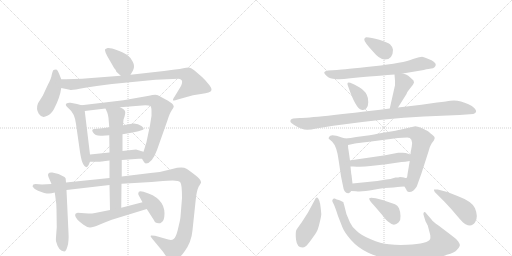
t = 0.00 s
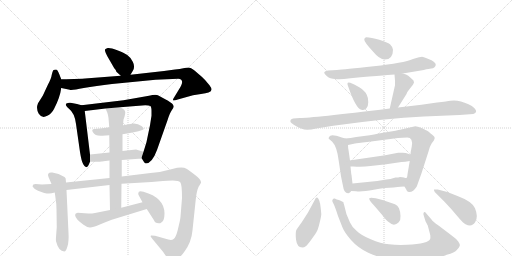
t = 3.61 s
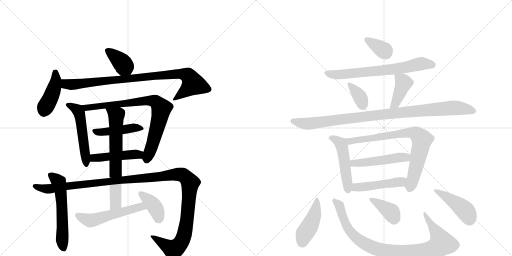
t = 7.22 s
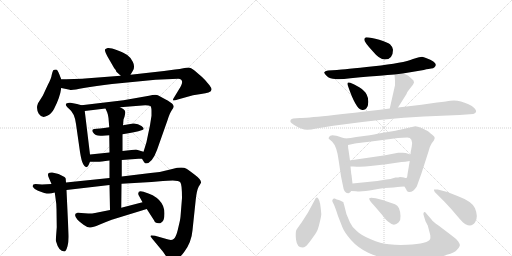
t = 10.84 s
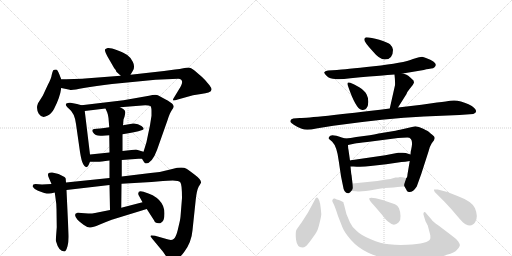
t = 14.45 s
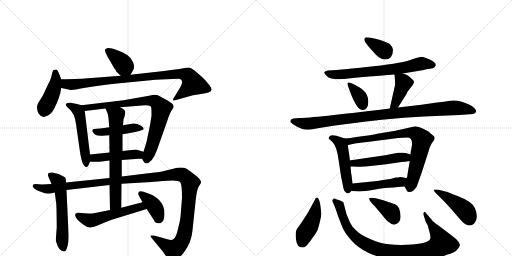
t = 18.06 s

The animated SVG that drew these frames (rendered in a browser with its animation timeline set to each time). Animation: 25 CSS @keyframes rules; one cycle of 18.06 s.

<svg version="1.1" viewBox="0 0 2048 1024" xmlns="http://www.w3.org/2000/svg">
  <g stroke="lightgray" stroke-dasharray="1,1" stroke-width="1" transform="scale(4, 4)">
    <line x1="0" y1="0" x2="256" y2="256"></line>
    <line x1="256" y1="0" x2="0" y2="256"></line>
    <line x1="128" y1="0" x2="128" y2="256"></line>
    <line x1="0" y1="128" x2="256" y2="128"></line>
    <line x1="256" y1="0" x2="512" y2="256"></line>
    <line x1="512" y1="0" x2="256" y2="256"></line>
    <line x1="384" y1="0" x2="384" y2="256"></line>
    <line x1="256" y1="128" x2="512" y2="128"></line>
  </g>
<g transform="scale(1, -1) translate(0, -850)">
   <style type="text/css">
    @keyframes keyframes0 {
      from {
       stroke: black;
       stroke-dashoffset: 377;
       stroke-width: 128;
       }
       55% {
       animation-timing-function: step-end;
       stroke: black;
       stroke-dashoffset: 0;
       stroke-width: 128;
       }
       to {
       stroke: black;
       stroke-width: 1024;
       }
       }
       #make-me-a-hanzi-animation-0 {
         animation: keyframes0 0.556803s both;
         animation-delay: 0.000000s;
         animation-timing-function: linear;
       }
    @keyframes keyframes1 {
      from {
       stroke: black;
       stroke-dashoffset: 423;
       stroke-width: 128;
       }
       58% {
       animation-timing-function: step-end;
       stroke: black;
       stroke-dashoffset: 0;
       stroke-width: 128;
       }
       to {
       stroke: black;
       stroke-width: 1024;
       }
       }
       #make-me-a-hanzi-animation-1 {
         animation: keyframes1 0.594238s both;
         animation-delay: 0.556803s;
         animation-timing-function: linear;
       }
    @keyframes keyframes2 {
      from {
       stroke: black;
       stroke-dashoffset: 897;
       stroke-width: 128;
       }
       74% {
       animation-timing-function: step-end;
       stroke: black;
       stroke-dashoffset: 0;
       stroke-width: 128;
       }
       to {
       stroke: black;
       stroke-width: 1024;
       }
       }
       #make-me-a-hanzi-animation-2 {
         animation: keyframes2 0.979980s both;
         animation-delay: 1.151042s;
         animation-timing-function: linear;
       }
    @keyframes keyframes3 {
      from {
       stroke: black;
       stroke-dashoffset: 515;
       stroke-width: 128;
       }
       63% {
       animation-timing-function: step-end;
       stroke: black;
       stroke-dashoffset: 0;
       stroke-width: 128;
       }
       to {
       stroke: black;
       stroke-width: 1024;
       }
       }
       #make-me-a-hanzi-animation-3 {
         animation: keyframes3 0.669108s both;
         animation-delay: 2.131022s;
         animation-timing-function: linear;
       }
    @keyframes keyframes4 {
      from {
       stroke: black;
       stroke-dashoffset: 801;
       stroke-width: 128;
       }
       72% {
       animation-timing-function: step-end;
       stroke: black;
       stroke-dashoffset: 0;
       stroke-width: 128;
       }
       to {
       stroke: black;
       stroke-width: 1024;
       }
       }
       #make-me-a-hanzi-animation-4 {
         animation: keyframes4 0.901855s both;
         animation-delay: 2.800130s;
         animation-timing-function: linear;
       }
    @keyframes keyframes5 {
      from {
       stroke: black;
       stroke-dashoffset: 441;
       stroke-width: 128;
       }
       59% {
       animation-timing-function: step-end;
       stroke: black;
       stroke-dashoffset: 0;
       stroke-width: 128;
       }
       to {
       stroke: black;
       stroke-width: 1024;
       }
       }
       #make-me-a-hanzi-animation-5 {
         animation: keyframes5 0.608887s both;
         animation-delay: 3.701986s;
         animation-timing-function: linear;
       }
    @keyframes keyframes6 {
      from {
       stroke: black;
       stroke-dashoffset: 458;
       stroke-width: 128;
       }
       60% {
       animation-timing-function: step-end;
       stroke: black;
       stroke-dashoffset: 0;
       stroke-width: 128;
       }
       to {
       stroke: black;
       stroke-width: 1024;
       }
       }
       #make-me-a-hanzi-animation-6 {
         animation: keyframes6 0.622721s both;
         animation-delay: 4.310872s;
         animation-timing-function: linear;
       }
    @keyframes keyframes7 {
      from {
       stroke: black;
       stroke-dashoffset: 565;
       stroke-width: 128;
       }
       65% {
       animation-timing-function: step-end;
       stroke: black;
       stroke-dashoffset: 0;
       stroke-width: 128;
       }
       to {
       stroke: black;
       stroke-width: 1024;
       }
       }
       #make-me-a-hanzi-animation-7 {
         animation: keyframes7 0.709798s both;
         animation-delay: 4.933594s;
         animation-timing-function: linear;
       }
    @keyframes keyframes8 {
      from {
       stroke: black;
       stroke-dashoffset: 1272;
       stroke-width: 128;
       }
       81% {
       animation-timing-function: step-end;
       stroke: black;
       stroke-dashoffset: 0;
       stroke-width: 128;
       }
       to {
       stroke: black;
       stroke-width: 1024;
       }
       }
       #make-me-a-hanzi-animation-8 {
         animation: keyframes8 1.285156s both;
         animation-delay: 5.643392s;
         animation-timing-function: linear;
       }
    @keyframes keyframes9 {
      from {
       stroke: black;
       stroke-dashoffset: 677;
       stroke-width: 128;
       }
       69% {
       animation-timing-function: step-end;
       stroke: black;
       stroke-dashoffset: 0;
       stroke-width: 128;
       }
       to {
       stroke: black;
       stroke-width: 1024;
       }
       }
       #make-me-a-hanzi-animation-9 {
         animation: keyframes9 0.800944s both;
         animation-delay: 6.928548s;
         animation-timing-function: linear;
       }
    @keyframes keyframes10 {
      from {
       stroke: black;
       stroke-dashoffset: 531;
       stroke-width: 128;
       }
       63% {
       animation-timing-function: step-end;
       stroke: black;
       stroke-dashoffset: 0;
       stroke-width: 128;
       }
       to {
       stroke: black;
       stroke-width: 1024;
       }
       }
       #make-me-a-hanzi-animation-10 {
         animation: keyframes10 0.682129s both;
         animation-delay: 7.729492s;
         animation-timing-function: linear;
       }
    @keyframes keyframes11 {
      from {
       stroke: black;
       stroke-dashoffset: 383;
       stroke-width: 128;
       }
       55% {
       animation-timing-function: step-end;
       stroke: black;
       stroke-dashoffset: 0;
       stroke-width: 128;
       }
       to {
       stroke: black;
       stroke-width: 1024;
       }
       }
       #make-me-a-hanzi-animation-11 {
         animation: keyframes11 0.561686s both;
         animation-delay: 8.411621s;
         animation-timing-function: linear;
       }
    @keyframes keyframes12 {
      from {
       stroke: black;
       stroke-dashoffset: 348;
       stroke-width: 128;
       }
       53% {
       animation-timing-function: step-end;
       stroke: black;
       stroke-dashoffset: 0;
       stroke-width: 128;
       }
       to {
       stroke: black;
       stroke-width: 1024;
       }
       }
       #make-me-a-hanzi-animation-12 {
         animation: keyframes12 0.533203s both;
         animation-delay: 8.973307s;
         animation-timing-function: linear;
       }
    @keyframes keyframes13 {
      from {
       stroke: black;
       stroke-dashoffset: 689;
       stroke-width: 128;
       }
       69% {
       animation-timing-function: step-end;
       stroke: black;
       stroke-dashoffset: 0;
       stroke-width: 128;
       }
       to {
       stroke: black;
       stroke-width: 1024;
       }
       }
       #make-me-a-hanzi-animation-13 {
         animation: keyframes13 0.810710s both;
         animation-delay: 9.506510s;
         animation-timing-function: linear;
       }
    @keyframes keyframes14 {
      from {
       stroke: black;
       stroke-dashoffset: 351;
       stroke-width: 128;
       }
       53% {
       animation-timing-function: step-end;
       stroke: black;
       stroke-dashoffset: 0;
       stroke-width: 128;
       }
       to {
       stroke: black;
       stroke-width: 1024;
       }
       }
       #make-me-a-hanzi-animation-14 {
         animation: keyframes14 0.535645s both;
         animation-delay: 10.317220s;
         animation-timing-function: linear;
       }
    @keyframes keyframes15 {
      from {
       stroke: black;
       stroke-dashoffset: 404;
       stroke-width: 128;
       }
       57% {
       animation-timing-function: step-end;
       stroke: black;
       stroke-dashoffset: 0;
       stroke-width: 128;
       }
       to {
       stroke: black;
       stroke-width: 1024;
       }
       }
       #make-me-a-hanzi-animation-15 {
         animation: keyframes15 0.578776s both;
         animation-delay: 10.852865s;
         animation-timing-function: linear;
       }
    @keyframes keyframes16 {
      from {
       stroke: black;
       stroke-dashoffset: 984;
       stroke-width: 128;
       }
       76% {
       animation-timing-function: step-end;
       stroke: black;
       stroke-dashoffset: 0;
       stroke-width: 128;
       }
       to {
       stroke: black;
       stroke-width: 1024;
       }
       }
       #make-me-a-hanzi-animation-16 {
         animation: keyframes16 1.050781s both;
         animation-delay: 11.431641s;
         animation-timing-function: linear;
       }
    @keyframes keyframes17 {
      from {
       stroke: black;
       stroke-dashoffset: 489;
       stroke-width: 128;
       }
       61% {
       animation-timing-function: step-end;
       stroke: black;
       stroke-dashoffset: 0;
       stroke-width: 128;
       }
       to {
       stroke: black;
       stroke-width: 1024;
       }
       }
       #make-me-a-hanzi-animation-17 {
         animation: keyframes17 0.647949s both;
         animation-delay: 12.482422s;
         animation-timing-function: linear;
       }
    @keyframes keyframes18 {
      from {
       stroke: black;
       stroke-dashoffset: 770;
       stroke-width: 128;
       }
       71% {
       animation-timing-function: step-end;
       stroke: black;
       stroke-dashoffset: 0;
       stroke-width: 128;
       }
       to {
       stroke: black;
       stroke-width: 1024;
       }
       }
       #make-me-a-hanzi-animation-18 {
         animation: keyframes18 0.876628s both;
         animation-delay: 13.130371s;
         animation-timing-function: linear;
       }
    @keyframes keyframes19 {
      from {
       stroke: black;
       stroke-dashoffset: 489;
       stroke-width: 128;
       }
       61% {
       animation-timing-function: step-end;
       stroke: black;
       stroke-dashoffset: 0;
       stroke-width: 128;
       }
       to {
       stroke: black;
       stroke-width: 1024;
       }
       }
       #make-me-a-hanzi-animation-19 {
         animation: keyframes19 0.647949s both;
         animation-delay: 14.006999s;
         animation-timing-function: linear;
       }
    @keyframes keyframes20 {
      from {
       stroke: black;
       stroke-dashoffset: 471;
       stroke-width: 128;
       }
       61% {
       animation-timing-function: step-end;
       stroke: black;
       stroke-dashoffset: 0;
       stroke-width: 128;
       }
       to {
       stroke: black;
       stroke-width: 1024;
       }
       }
       #make-me-a-hanzi-animation-20 {
         animation: keyframes20 0.633301s both;
         animation-delay: 14.654948s;
         animation-timing-function: linear;
       }
    @keyframes keyframes21 {
      from {
       stroke: black;
       stroke-dashoffset: 434;
       stroke-width: 128;
       }
       59% {
       animation-timing-function: step-end;
       stroke: black;
       stroke-dashoffset: 0;
       stroke-width: 128;
       }
       to {
       stroke: black;
       stroke-width: 1024;
       }
       }
       #make-me-a-hanzi-animation-21 {
         animation: keyframes21 0.603190s both;
         animation-delay: 15.288249s;
         animation-timing-function: linear;
       }
    @keyframes keyframes22 {
      from {
       stroke: black;
       stroke-dashoffset: 928;
       stroke-width: 128;
       }
       75% {
       animation-timing-function: step-end;
       stroke: black;
       stroke-dashoffset: 0;
       stroke-width: 128;
       }
       to {
       stroke: black;
       stroke-width: 1024;
       }
       }
       #make-me-a-hanzi-animation-22 {
         animation: keyframes22 1.005208s both;
         animation-delay: 15.891439s;
         animation-timing-function: linear;
       }
    @keyframes keyframes23 {
      from {
       stroke: black;
       stroke-dashoffset: 373;
       stroke-width: 128;
       }
       55% {
       animation-timing-function: step-end;
       stroke: black;
       stroke-dashoffset: 0;
       stroke-width: 128;
       }
       to {
       stroke: black;
       stroke-width: 1024;
       }
       }
       #make-me-a-hanzi-animation-23 {
         animation: keyframes23 0.553548s both;
         animation-delay: 16.896647s;
         animation-timing-function: linear;
       }
    @keyframes keyframes24 {
      from {
       stroke: black;
       stroke-dashoffset: 439;
       stroke-width: 128;
       }
       59% {
       animation-timing-function: step-end;
       stroke: black;
       stroke-dashoffset: 0;
       stroke-width: 128;
       }
       to {
       stroke: black;
       stroke-width: 1024;
       }
       }
       #make-me-a-hanzi-animation-24 {
         animation: keyframes24 0.607259s both;
         animation-delay: 17.450195s;
         animation-timing-function: linear;
       }
</style>
<path d="M 522 551 L 532 568 Q 541 584 531 603 Q 521 622 509 630 Q 497 638 469 649 Q 441 660 431 658 Q 422 655 420 652 Q 419 649 423 638 Q 428 626 438 610 L 457 577 L 462 571 Q 465 566 465 564 Q 466 562 483 547 C 505 527 507 526 522 551 Z" fill="lightgray"></path> 
<path d="M 245 533 L 238 551 Q 230 572 224 572 Q 216 572 213 569 Q 210 565 207 551 Q 205 536 192 512 L 171 467 L 152 437 Q 143 415 155 395 Q 168 375 189 387 Q 205 393 216 414 Q 240 460 245 498 L 245 533 Z" fill="lightgray"></path> 
<path d="M 483 547 L 340 536 Q 326 535 245 533 C 215 532 216 504 245 498 L 279 491 Q 287 488 335 498 Q 383 507 448 514 L 622 531 L 713 535 Q 743 533 715 491 L 698 463 Q 690 451 692 449 Q 695 446 711 452 L 772 469 L 804 474 Q 824 477 834 480 Q 856 486 838 509 Q 821 531 807 543 L 778 568 Q 763 580 754 580 Q 746 580 733 577 Q 721 573 700 572 L 656 566 L 522 551 L 483 547 Z" fill="lightgray"></path> 
<path d="M 360 232 L 339 406 C 337 426 337 426 326 429 L 308 434 L 282 439 Q 272 440 268 437 Q 255 433 276 415 Q 299 397 304 354 L 320 242 Q 326 204 333 193 Q 344 172 354 189 L 360 203 L 360 232 Z" fill="lightgray"></path> 
<path d="M 480 421 L 581 429 Q 596 429 601 426 Q 606 423 606 406 L 606 387 L 600 349 L 586 282 Q 586 281 574 243 C 566 218 566 218 568 215 L 574 205 Q 578 197 583 196 Q 608 196 628 250 L 670 369 Q 679 398 687 409 Q 695 419 695 424 Q 695 428 690 434 Q 686 439 661 453 Q 637 467 628 470 Q 619 473 596 467 L 494 449 L 326 429 C 296 425 309 402 339 406 L 422 416 L 480 421 Z" fill="lightgray"></path> 
<path d="M 490 313 Q 541 320 569 330 Q 582 334 566 346 Q 551 357 533 356 L 492 349 L 437 341 Q 393 335 377 334 Q 365 333 371 322 Q 382 304 409 307 L 437 309 L 490 313 Z" fill="lightgray"></path> 
<path d="M 574 243 L 544 252 L 490 246 L 438 240 L 360 232 C 330 229 330 203 360 203 L 386 203 Q 396 202 438 208 L 487 210 L 554 215 L 568 215 C 598 215 603 234 574 243 Z" fill="lightgray"></path> 
<path d="M 264 120 L 263 132 Q 264 138 258 142 Q 235 157 209 160 Q 186 162 194 142 L 206 114 L 219 80 L 222 58 Q 226 34 226 14 L 227 -59 L 225 -85 Q 223 -109 224 -115 Q 235 -156 257 -156 Q 264 -156 270 -135 Q 276 -115 274 -82 L 266 90 L 264 120 Z" fill="lightgray"></path> 
<path d="M 486 115 L 606 122 L 652 126 Q 668 128 691 128 Q 715 128 721 121 Q 728 114 728 58 L 722 -17 Q 721 -29 714 -57 Q 708 -85 702 -96 Q 694 -115 673 -108 L 620 -93 L 606 -92 Q 596 -90 614 -111 L 652 -157 L 672 -186 Q 679 -196 688 -196 Q 706 -198 736 -159 Q 766 -120 770 -71 L 783 52 Q 787 89 795 104 Q 804 118 804 119 Q 806 131 779 151 Q 753 171 746 175 Q 729 185 689 174 Q 649 162 602 158 L 487 144 L 438 138 L 264 120 L 206 114 L 168 112 L 142 114 Q 128 113 131 103 Q 137 93 152 87 L 177 78 Q 187 76 196 76 Q 205 76 219 80 L 266 90 L 438 110 L 486 115 Z" fill="lightgray"></path> 
<path d="M 490 246 L 490 313 L 492 349 L 494 372 L 498 383 Q 501 394 501 401 Q 502 407 493 414 L 480 421 C 454 435 410 443 422 416 L 429 400 Q 433 389 434 378 L 437 341 L 437 309 L 438 240 L 438 208 L 438 138 L 438 110 L 440 10 C 441 -20 485 -11 485 19 L 486 115 L 487 144 L 487 210 L 490 246 Z" fill="lightgray"></path> 
<path d="M 353 -4 L 311 -1 Q 290 -4 310 -29 Q 318 -37 334 -49 Q 350 -61 361 -60 Q 372 -60 397 -49 Q 423 -38 447 -29 L 587 14 C 616 23 599 49 570 41 L 485 19 L 440 10 L 380 -2 Q 370 -4 353 -4 Z" fill="lightgray"></path> 
<path d="M 587 14 L 616 -31 Q 619 -43 635 -43 Q 640 -44 644 -41 Q 658 -34 658 -4 Q 658 59 574 83 Q 553 90 553 76 Q 552 73 558 63 L 570 41 L 587 14 Z" fill="lightgray"></path> 
<path d="M 1465 701 Q 1457 700 1457 691 Q 1457 682 1491 645 Q 1518 612 1539 612 Q 1572 612 1572 651 Q 1572 661 1560 673 Q 1550 681 1517 691 Q 1484 701 1465 701 Z" fill="lightgray"></path> 
<path d="M 1611 556 L 1695 570 Q 1718 576 1725 576 Q 1733 576 1738 581 Q 1757 599 1704 618 Q 1695 622 1688 623 Q 1682 623 1652 614 Q 1615 598 1495 585 Q 1375 572 1348 570 L 1312 568 Q 1299 566 1297 561 Q 1296 556 1308 545 Q 1320 534 1341 534 Q 1359 531 1402 537 Q 1571 552 1578 552 L 1611 556 Z" fill="lightgray"></path> 
<path d="M 1401 519 Q 1385 525 1392 506 Q 1423 415 1446 411 Q 1458 408 1465 416 Q 1473 424 1473 441 Q 1474 457 1467 471 Q 1460 487 1437 501 Q 1415 514 1401 519 Z" fill="lightgray"></path> 
<path d="M 1592 420 L 1626 474 Q 1628 482 1639 495 L 1651 510 Q 1656 519 1656 520 L 1654 528 Q 1641 541 1633 547 Q 1626 552 1611 556 C 1582 564 1577 566 1578 552 Q 1581 525 1580 509 L 1559 416 C 1552 387 1576 395 1592 420 Z" fill="lightgray"></path> 
<path d="M 1199 378 L 1173 376 Q 1159 373 1162 362 Q 1163 359 1175 351 Q 1188 342 1207 335 Q 1226 327 1265 336 L 1333 347 Q 1540 376 1696 384 L 1838 390 L 1893 394 Q 1914 402 1897 418 Q 1889 426 1874 433 Q 1833 453 1801 447 Q 1791 445 1748 440 L 1686 431 L 1592 420 L 1559 416 Q 1246 378 1199 378 Z" fill="lightgray"></path> 
<path d="M 1381 296 L 1367 300 Q 1322 317 1317 303 Q 1313 298 1315 295 L 1329 283 Q 1348 264 1355 206 L 1364 145 L 1372 106 Q 1376 75 1394 77 Q 1400 78 1405 86 C 1412 95 1412 95 1410 116 L 1406 150 Q 1405 151 1402 184 L 1400 208 L 1394 250 Q 1392 258 1392 270 C 1391 293 1391 293 1381 296 Z" fill="lightgray"></path> 
<path d="M 1479 309 L 1425 302 Q 1402 297 1381 296 C 1351 293 1363 264 1392 270 L 1420 276 Q 1427 278 1469 282 L 1592 298 L 1629 300 Q 1653 300 1647 264 L 1644 248 Q 1643 248 1642 232 L 1639 206 L 1630 153 Q 1629 138 1625 138 C 1616 110 1615 109 1618 104 L 1625 92 Q 1627 83 1635 82 Q 1652 80 1667 104 L 1685 154 L 1714 244 Q 1720 267 1727 277 L 1736 289 L 1739 298 Q 1739 304 1729 311 Q 1720 318 1716 322 Q 1713 325 1693 335 Q 1674 345 1661 345 L 1600 331 Q 1594 329 1539 320 Q 1484 310 1479 309 Z" fill="lightgray"></path> 
<path d="M 1642 232 L 1623 238 Q 1613 240 1604 239 L 1593 239 Q 1588 239 1582 237 L 1541 229 L 1431 213 Q 1402 209 1400 208 C 1371 202 1372 184 1402 184 L 1414 184 Q 1449 181 1482 186 L 1545 193 L 1606 202 Q 1620 202 1639 206 C 1668 212 1671 223 1642 232 Z" fill="lightgray"></path> 
<path d="M 1405 86 L 1424 85 Q 1448 82 1495 91 Q 1542 100 1574 100 L 1591 102 Q 1597 104 1618 104 C 1648 104 1655 133 1625 138 Q 1623 137 1616 140 Q 1610 142 1600 142 Q 1595 140 1582 140 Q 1560 133 1545 132 L 1509 126 L 1410 116 C 1380 113 1375 88 1405 86 Z" fill="lightgray"></path> 
<path d="M 1274 54 Q 1266 67 1259 50 L 1232 0 L 1207 -39 Q 1191 -61 1186 -69 Q 1181 -77 1184 -108 Q 1188 -140 1209 -140 Q 1217 -140 1223 -135 Q 1229 -131 1247 -106 Q 1265 -81 1268 -74 Q 1272 -68 1279 -39 Q 1286 -11 1285 -4 Q 1281 46 1274 54 Z" fill="lightgray"></path> 
<path d="M 1726 -28 L 1707 -6 Q 1700 5 1696 1 Q 1692 -4 1695 -12 L 1702 -35 L 1711 -52 L 1721 -90 Q 1722 -101 1721 -105 Q 1715 -125 1628 -129 Q 1589 -131 1556 -127 Q 1523 -124 1483 -107 Q 1444 -91 1427 -74 Q 1407 -57 1400 -40 L 1386 -7 L 1376 32 Q 1374 37 1374 40 Q 1374 42 1368 44 Q 1364 48 1355 50 Q 1347 52 1339 56 Q 1333 57 1331 52 Q 1327 47 1332 39 Q 1338 30 1352 -14 L 1370 -60 Q 1378 -80 1404 -110 Q 1431 -141 1473 -161 Q 1516 -181 1563 -187 Q 1596 -193 1669 -190 Q 1742 -188 1787 -169 Q 1819 -161 1828 -149 Q 1838 -139 1839 -133 Q 1841 -128 1833 -116 Q 1825 -105 1808 -93 L 1754 -52 Q 1731 -36 1726 -28 Z" fill="lightgray"></path> 
<path d="M 1498 26 L 1528 -9 Q 1546 -33 1556 -39 Q 1576 -58 1595 -39 Q 1603 -31 1602 -14 Q 1602 2 1596 17 Q 1590 29 1580 33 L 1530 50 L 1503 57 Q 1481 62 1477 57 Q 1474 51 1498 26 Z" fill="lightgray"></path> 
<path d="M 1751 92 L 1736 92 Q 1735 89 1739 82 L 1777 44 Q 1805 15 1828 -13 Q 1852 -42 1862 -47 Q 1888 -60 1901 -38 Q 1914 -17 1900 17 Q 1889 44 1830 66 Q 1792 84 1751 92 Z" fill="lightgray"></path> 
      <clipPath id="make-me-a-hanzi-clip-0">
      <path d="M 522 551 L 532 568 Q 541 584 531 603 Q 521 622 509 630 Q 497 638 469 649 Q 441 660 431 658 Q 422 655 420 652 Q 419 649 423 638 Q 428 626 438 610 L 457 577 L 462 571 Q 465 566 465 564 Q 466 562 483 547 C 505 527 507 526 522 551 Z" fill="lightgray"></path>
      </clipPath>
      <path clip-path="url(#make-me-a-hanzi-clip-0)" d="M 430 647 L 478 609 L 514 561 " fill="none" id="make-me-a-hanzi-animation-0" stroke-dasharray="249 498" stroke-linecap="round"></path>

      <clipPath id="make-me-a-hanzi-clip-1">
      <path d="M 245 533 L 238 551 Q 230 572 224 572 Q 216 572 213 569 Q 210 565 207 551 Q 205 536 192 512 L 171 467 L 152 437 Q 143 415 155 395 Q 168 375 189 387 Q 205 393 216 414 Q 240 460 245 498 L 245 533 Z" fill="lightgray"></path>
      </clipPath>
      <path clip-path="url(#make-me-a-hanzi-clip-1)" d="M 221 562 L 224 530 L 218 504 L 175 405 " fill="none" id="make-me-a-hanzi-animation-1" stroke-dasharray="295 590" stroke-linecap="round"></path>

      <clipPath id="make-me-a-hanzi-clip-2">
      <path d="M 483 547 L 340 536 Q 326 535 245 533 C 215 532 216 504 245 498 L 279 491 Q 287 488 335 498 Q 383 507 448 514 L 622 531 L 713 535 Q 743 533 715 491 L 698 463 Q 690 451 692 449 Q 695 446 711 452 L 772 469 L 804 474 Q 824 477 834 480 Q 856 486 838 509 Q 821 531 807 543 L 778 568 Q 763 580 754 580 Q 746 580 733 577 Q 721 573 700 572 L 656 566 L 522 551 L 483 547 Z" fill="lightgray"></path>
      </clipPath>
      <path clip-path="url(#make-me-a-hanzi-clip-2)" d="M 252 504 L 266 514 L 321 514 L 650 550 L 722 554 L 751 549 L 771 512 L 716 465 L 696 456 " fill="none" id="make-me-a-hanzi-animation-2" stroke-dasharray="769 1538" stroke-linecap="round"></path>

      <clipPath id="make-me-a-hanzi-clip-3">
      <path d="M 360 232 L 339 406 C 337 426 337 426 326 429 L 308 434 L 282 439 Q 272 440 268 437 Q 255 433 276 415 Q 299 397 304 354 L 320 242 Q 326 204 333 193 Q 344 172 354 189 L 360 203 L 360 232 Z" fill="lightgray"></path>
      </clipPath>
      <path clip-path="url(#make-me-a-hanzi-clip-3)" d="M 276 427 L 298 419 L 318 395 L 344 192 " fill="none" id="make-me-a-hanzi-animation-3" stroke-dasharray="387 774" stroke-linecap="round"></path>

      <clipPath id="make-me-a-hanzi-clip-4">
      <path d="M 480 421 L 581 429 Q 596 429 601 426 Q 606 423 606 406 L 606 387 L 600 349 L 586 282 Q 586 281 574 243 C 566 218 566 218 568 215 L 574 205 Q 578 197 583 196 Q 608 196 628 250 L 670 369 Q 679 398 687 409 Q 695 419 695 424 Q 695 428 690 434 Q 686 439 661 453 Q 637 467 628 470 Q 619 473 596 467 L 494 449 L 326 429 C 296 425 309 402 339 406 L 422 416 L 480 421 Z" fill="lightgray"></path>
      </clipPath>
      <path clip-path="url(#make-me-a-hanzi-clip-4)" d="M 334 426 L 346 418 L 592 448 L 617 446 L 628 438 L 645 416 L 641 389 L 586 208 " fill="none" id="make-me-a-hanzi-animation-4" stroke-dasharray="673 1346" stroke-linecap="round"></path>

      <clipPath id="make-me-a-hanzi-clip-5">
      <path d="M 490 313 Q 541 320 569 330 Q 582 334 566 346 Q 551 357 533 356 L 492 349 L 437 341 Q 393 335 377 334 Q 365 333 371 322 Q 382 304 409 307 L 437 309 L 490 313 Z" fill="lightgray"></path>
      </clipPath>
      <path clip-path="url(#make-me-a-hanzi-clip-5)" d="M 383 324 L 415 322 L 538 339 L 567 338 " fill="none" id="make-me-a-hanzi-animation-5" stroke-dasharray="313 626" stroke-linecap="round"></path>

      <clipPath id="make-me-a-hanzi-clip-6">
      <path d="M 574 243 L 544 252 L 490 246 L 438 240 L 360 232 C 330 229 330 203 360 203 L 386 203 Q 396 202 438 208 L 487 210 L 554 215 L 568 215 C 598 215 603 234 574 243 Z" fill="lightgray"></path>
      </clipPath>
      <path clip-path="url(#make-me-a-hanzi-clip-6)" d="M 367 210 L 385 220 L 555 232 L 564 238 " fill="none" id="make-me-a-hanzi-animation-6" stroke-dasharray="330 660" stroke-linecap="round"></path>

      <clipPath id="make-me-a-hanzi-clip-7">
      <path d="M 264 120 L 263 132 Q 264 138 258 142 Q 235 157 209 160 Q 186 162 194 142 L 206 114 L 219 80 L 222 58 Q 226 34 226 14 L 227 -59 L 225 -85 Q 223 -109 224 -115 Q 235 -156 257 -156 Q 264 -156 270 -135 Q 276 -115 274 -82 L 266 90 L 264 120 Z" fill="lightgray"></path>
      </clipPath>
      <path clip-path="url(#make-me-a-hanzi-clip-7)" d="M 203 149 L 230 127 L 238 107 L 248 19 L 248 -96 L 254 -145 " fill="none" id="make-me-a-hanzi-animation-7" stroke-dasharray="437 874" stroke-linecap="round"></path>

      <clipPath id="make-me-a-hanzi-clip-8">
      <path d="M 486 115 L 606 122 L 652 126 Q 668 128 691 128 Q 715 128 721 121 Q 728 114 728 58 L 722 -17 Q 721 -29 714 -57 Q 708 -85 702 -96 Q 694 -115 673 -108 L 620 -93 L 606 -92 Q 596 -90 614 -111 L 652 -157 L 672 -186 Q 679 -196 688 -196 Q 706 -198 736 -159 Q 766 -120 770 -71 L 783 52 Q 787 89 795 104 Q 804 118 804 119 Q 806 131 779 151 Q 753 171 746 175 Q 729 185 689 174 Q 649 162 602 158 L 487 144 L 438 138 L 264 120 L 206 114 L 168 112 L 142 114 Q 128 113 131 103 Q 137 93 152 87 L 177 78 Q 187 76 196 76 Q 205 76 219 80 L 266 90 L 438 110 L 486 115 Z" fill="lightgray"></path>
      </clipPath>
      <path clip-path="url(#make-me-a-hanzi-clip-8)" d="M 141 104 L 201 95 L 483 130 L 688 151 L 729 150 L 761 119 L 746 -45 L 729 -112 L 714 -134 L 694 -148 L 612 -100 " fill="none" id="make-me-a-hanzi-animation-8" stroke-dasharray="1144 2288" stroke-linecap="round"></path>

      <clipPath id="make-me-a-hanzi-clip-9">
      <path d="M 490 246 L 490 313 L 492 349 L 494 372 L 498 383 Q 501 394 501 401 Q 502 407 493 414 L 480 421 C 454 435 410 443 422 416 L 429 400 Q 433 389 434 378 L 437 341 L 437 309 L 438 240 L 438 208 L 438 138 L 438 110 L 440 10 C 441 -20 485 -11 485 19 L 486 115 L 487 144 L 487 210 L 490 246 Z" fill="lightgray"></path>
      </clipPath>
      <path clip-path="url(#make-me-a-hanzi-clip-9)" d="M 429 414 L 465 387 L 463 38 L 446 17 " fill="none" id="make-me-a-hanzi-animation-9" stroke-dasharray="549 1098" stroke-linecap="round"></path>

      <clipPath id="make-me-a-hanzi-clip-10">
      <path d="M 353 -4 L 311 -1 Q 290 -4 310 -29 Q 318 -37 334 -49 Q 350 -61 361 -60 Q 372 -60 397 -49 Q 423 -38 447 -29 L 587 14 C 616 23 599 49 570 41 L 485 19 L 440 10 L 380 -2 Q 370 -4 353 -4 Z" fill="lightgray"></path>
      </clipPath>
      <path clip-path="url(#make-me-a-hanzi-clip-10)" d="M 313 -15 L 360 -32 L 553 21 L 578 18 " fill="none" id="make-me-a-hanzi-animation-10" stroke-dasharray="403 806" stroke-linecap="round"></path>

      <clipPath id="make-me-a-hanzi-clip-11">
      <path d="M 587 14 L 616 -31 Q 619 -43 635 -43 Q 640 -44 644 -41 Q 658 -34 658 -4 Q 658 59 574 83 Q 553 90 553 76 Q 552 73 558 63 L 570 41 L 587 14 Z" fill="lightgray"></path>
      </clipPath>
      <path clip-path="url(#make-me-a-hanzi-clip-11)" d="M 565 75 L 618 24 L 633 -12 L 632 -26 " fill="none" id="make-me-a-hanzi-animation-11" stroke-dasharray="255 510" stroke-linecap="round"></path>

      <clipPath id="make-me-a-hanzi-clip-12">
      <path d="M 1465 701 Q 1457 700 1457 691 Q 1457 682 1491 645 Q 1518 612 1539 612 Q 1572 612 1572 651 Q 1572 661 1560 673 Q 1550 681 1517 691 Q 1484 701 1465 701 Z" fill="lightgray"></path>
      </clipPath>
      <path clip-path="url(#make-me-a-hanzi-clip-12)" d="M 1467 691 L 1543 640 " fill="none" id="make-me-a-hanzi-animation-12" stroke-dasharray="220 440" stroke-linecap="round"></path>

      <clipPath id="make-me-a-hanzi-clip-13">
      <path d="M 1611 556 L 1695 570 Q 1718 576 1725 576 Q 1733 576 1738 581 Q 1757 599 1704 618 Q 1695 622 1688 623 Q 1682 623 1652 614 Q 1615 598 1495 585 Q 1375 572 1348 570 L 1312 568 Q 1299 566 1297 561 Q 1296 556 1308 545 Q 1320 534 1341 534 Q 1359 531 1402 537 Q 1571 552 1578 552 L 1611 556 Z" fill="lightgray"></path>
      </clipPath>
      <path clip-path="url(#make-me-a-hanzi-clip-13)" d="M 1303 559 L 1336 551 L 1414 555 L 1603 577 L 1687 596 L 1731 591 " fill="none" id="make-me-a-hanzi-animation-13" stroke-dasharray="561 1122" stroke-linecap="round"></path>

      <clipPath id="make-me-a-hanzi-clip-14">
      <path d="M 1401 519 Q 1385 525 1392 506 Q 1423 415 1446 411 Q 1458 408 1465 416 Q 1473 424 1473 441 Q 1474 457 1467 471 Q 1460 487 1437 501 Q 1415 514 1401 519 Z" fill="lightgray"></path>
      </clipPath>
      <path clip-path="url(#make-me-a-hanzi-clip-14)" d="M 1403 508 L 1440 461 L 1452 428 " fill="none" id="make-me-a-hanzi-animation-14" stroke-dasharray="223 446" stroke-linecap="round"></path>

      <clipPath id="make-me-a-hanzi-clip-15">
      <path d="M 1592 420 L 1626 474 Q 1628 482 1639 495 L 1651 510 Q 1656 519 1656 520 L 1654 528 Q 1641 541 1633 547 Q 1626 552 1611 556 C 1582 564 1577 566 1578 552 Q 1581 525 1580 509 L 1559 416 C 1552 387 1576 395 1592 420 Z" fill="lightgray"></path>
      </clipPath>
      <path clip-path="url(#make-me-a-hanzi-clip-15)" d="M 1585 544 L 1614 518 L 1587 450 L 1564 423 " fill="none" id="make-me-a-hanzi-animation-15" stroke-dasharray="276 552" stroke-linecap="round"></path>

      <clipPath id="make-me-a-hanzi-clip-16">
      <path d="M 1199 378 L 1173 376 Q 1159 373 1162 362 Q 1163 359 1175 351 Q 1188 342 1207 335 Q 1226 327 1265 336 L 1333 347 Q 1540 376 1696 384 L 1838 390 L 1893 394 Q 1914 402 1897 418 Q 1889 426 1874 433 Q 1833 453 1801 447 Q 1791 445 1748 440 L 1686 431 L 1592 420 L 1559 416 Q 1246 378 1199 378 Z" fill="lightgray"></path>
      </clipPath>
      <path clip-path="url(#make-me-a-hanzi-clip-16)" d="M 1170 365 L 1237 355 L 1548 396 L 1802 418 L 1842 417 L 1892 406 " fill="none" id="make-me-a-hanzi-animation-16" stroke-dasharray="856 1712" stroke-linecap="round"></path>

      <clipPath id="make-me-a-hanzi-clip-17">
      <path d="M 1381 296 L 1367 300 Q 1322 317 1317 303 Q 1313 298 1315 295 L 1329 283 Q 1348 264 1355 206 L 1364 145 L 1372 106 Q 1376 75 1394 77 Q 1400 78 1405 86 C 1412 95 1412 95 1410 116 L 1406 150 Q 1405 151 1402 184 L 1400 208 L 1394 250 Q 1392 258 1392 270 C 1391 293 1391 293 1381 296 Z" fill="lightgray"></path>
      </clipPath>
      <path clip-path="url(#make-me-a-hanzi-clip-17)" d="M 1323 297 L 1352 287 L 1367 267 L 1392 91 " fill="none" id="make-me-a-hanzi-animation-17" stroke-dasharray="361 722" stroke-linecap="round"></path>

      <clipPath id="make-me-a-hanzi-clip-18">
      <path d="M 1479 309 L 1425 302 Q 1402 297 1381 296 C 1351 293 1363 264 1392 270 L 1420 276 Q 1427 278 1469 282 L 1592 298 L 1629 300 Q 1653 300 1647 264 L 1644 248 Q 1643 248 1642 232 L 1639 206 L 1630 153 Q 1629 138 1625 138 C 1616 110 1615 109 1618 104 L 1625 92 Q 1627 83 1635 82 Q 1652 80 1667 104 L 1685 154 L 1714 244 Q 1720 267 1727 277 L 1736 289 L 1739 298 Q 1739 304 1729 311 Q 1720 318 1716 322 Q 1713 325 1693 335 Q 1674 345 1661 345 L 1600 331 Q 1594 329 1539 320 Q 1484 310 1479 309 Z" fill="lightgray"></path>
      </clipPath>
      <path clip-path="url(#make-me-a-hanzi-clip-18)" d="M 1389 292 L 1411 286 L 1627 319 L 1667 314 L 1688 291 L 1639 96 " fill="none" id="make-me-a-hanzi-animation-18" stroke-dasharray="642 1284" stroke-linecap="round"></path>

      <clipPath id="make-me-a-hanzi-clip-19">
      <path d="M 1642 232 L 1623 238 Q 1613 240 1604 239 L 1593 239 Q 1588 239 1582 237 L 1541 229 L 1431 213 Q 1402 209 1400 208 C 1371 202 1372 184 1402 184 L 1414 184 Q 1449 181 1482 186 L 1545 193 L 1606 202 Q 1620 202 1639 206 C 1668 212 1671 223 1642 232 Z" fill="lightgray"></path>
      </clipPath>
      <path clip-path="url(#make-me-a-hanzi-clip-19)" d="M 1406 202 L 1414 197 L 1448 198 L 1635 226 " fill="none" id="make-me-a-hanzi-animation-19" stroke-dasharray="361 722" stroke-linecap="round"></path>

      <clipPath id="make-me-a-hanzi-clip-20">
      <path d="M 1405 86 L 1424 85 Q 1448 82 1495 91 Q 1542 100 1574 100 L 1591 102 Q 1597 104 1618 104 C 1648 104 1655 133 1625 138 Q 1623 137 1616 140 Q 1610 142 1600 142 Q 1595 140 1582 140 Q 1560 133 1545 132 L 1509 126 L 1410 116 C 1380 113 1375 88 1405 86 Z" fill="lightgray"></path>
      </clipPath>
      <path clip-path="url(#make-me-a-hanzi-clip-20)" d="M 1410 93 L 1424 101 L 1593 121 L 1619 133 " fill="none" id="make-me-a-hanzi-animation-20" stroke-dasharray="343 686" stroke-linecap="round"></path>

      <clipPath id="make-me-a-hanzi-clip-21">
      <path d="M 1274 54 Q 1266 67 1259 50 L 1232 0 L 1207 -39 Q 1191 -61 1186 -69 Q 1181 -77 1184 -108 Q 1188 -140 1209 -140 Q 1217 -140 1223 -135 Q 1229 -131 1247 -106 Q 1265 -81 1268 -74 Q 1272 -68 1279 -39 Q 1286 -11 1285 -4 Q 1281 46 1274 54 Z" fill="lightgray"></path>
      </clipPath>
      <path clip-path="url(#make-me-a-hanzi-clip-21)" d="M 1268 47 L 1257 -12 L 1218 -85 L 1209 -119 " fill="none" id="make-me-a-hanzi-animation-21" stroke-dasharray="306 612" stroke-linecap="round"></path>

      <clipPath id="make-me-a-hanzi-clip-22">
      <path d="M 1726 -28 L 1707 -6 Q 1700 5 1696 1 Q 1692 -4 1695 -12 L 1702 -35 L 1711 -52 L 1721 -90 Q 1722 -101 1721 -105 Q 1715 -125 1628 -129 Q 1589 -131 1556 -127 Q 1523 -124 1483 -107 Q 1444 -91 1427 -74 Q 1407 -57 1400 -40 L 1386 -7 L 1376 32 Q 1374 37 1374 40 Q 1374 42 1368 44 Q 1364 48 1355 50 Q 1347 52 1339 56 Q 1333 57 1331 52 Q 1327 47 1332 39 Q 1338 30 1352 -14 L 1370 -60 Q 1378 -80 1404 -110 Q 1431 -141 1473 -161 Q 1516 -181 1563 -187 Q 1596 -193 1669 -190 Q 1742 -188 1787 -169 Q 1819 -161 1828 -149 Q 1838 -139 1839 -133 Q 1841 -128 1833 -116 Q 1825 -105 1808 -93 L 1754 -52 Q 1731 -36 1726 -28 Z" fill="lightgray"></path>
      </clipPath>
      <path clip-path="url(#make-me-a-hanzi-clip-22)" d="M 1339 46 L 1355 32 L 1384 -48 L 1413 -90 L 1466 -128 L 1546 -155 L 1582 -160 L 1693 -156 L 1737 -144 L 1764 -127 L 1765 -116 L 1752 -88 L 1699 -6 " fill="none" id="make-me-a-hanzi-animation-22" stroke-dasharray="800 1600" stroke-linecap="round"></path>

      <clipPath id="make-me-a-hanzi-clip-23">
      <path d="M 1498 26 L 1528 -9 Q 1546 -33 1556 -39 Q 1576 -58 1595 -39 Q 1603 -31 1602 -14 Q 1602 2 1596 17 Q 1590 29 1580 33 L 1530 50 L 1503 57 Q 1481 62 1477 57 Q 1474 51 1498 26 Z" fill="lightgray"></path>
      </clipPath>
      <path clip-path="url(#make-me-a-hanzi-clip-23)" d="M 1490 43 L 1513 40 L 1527 21 L 1548 20 L 1576 -20 " fill="none" id="make-me-a-hanzi-animation-23" stroke-dasharray="245 490" stroke-linecap="round"></path>

      <clipPath id="make-me-a-hanzi-clip-24">
      <path d="M 1751 92 L 1736 92 Q 1735 89 1739 82 L 1777 44 Q 1805 15 1828 -13 Q 1852 -42 1862 -47 Q 1888 -60 1901 -38 Q 1914 -17 1900 17 Q 1889 44 1830 66 Q 1792 84 1751 92 Z" fill="lightgray"></path>
      </clipPath>
      <path clip-path="url(#make-me-a-hanzi-clip-24)" d="M 1744 89 L 1841 25 L 1868 -2 L 1879 -28 " fill="none" id="make-me-a-hanzi-animation-24" stroke-dasharray="311 622" stroke-linecap="round"></path>

</g>
</svg>
